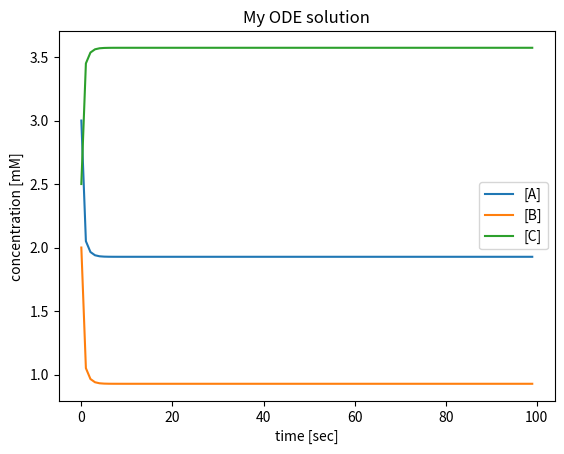

This figure's Python source:
# initial values
time_range = range(0,100)
k1 = 0.2
k2 = 0.1
conc_A = 3.0
conc_B = 2.0
conc_C = 2.5

# function to return changes
def eval_change():
    # reactions
    v1 = k1 * conc_A * conc_B
    v2 = k2 * conc_C
    dadt = -v1 + v2
    dbdt = -v1 + v2
    dcdt = v1 - v2
    return dadt, dbdt, dcdt

# solutions for plotting
solution_ODE = {}
solution_ODE['time'] = time_range
solution_ODE['A'] = []
solution_ODE['B'] = []
solution_ODE['C'] = []

# simulation
for time in time_range:
    solution_ODE['A'].append(conc_A)
    solution_ODE['B'].append(conc_B)
    solution_ODE['C'].append(conc_C)
    
    dadt, dbdt, dcdt = eval_change()
    conc_A += dadt
    conc_B += dbdt
    conc_C += dcdt
    
import matplotlib.pyplot as plt
plt.title('My ODE solution')
plt.plot(solution_ODE['time'], solution_ODE['A'], label='[A]')
plt.plot(solution_ODE['time'], solution_ODE['B'], label='[B]')
plt.plot(solution_ODE['time'], solution_ODE['C'], label='[C]')
plt.xlabel('time [sec]')
plt.ylabel('concentration [mM]')
plt.legend(loc='best', prop={'size': 10})
plt.show()

